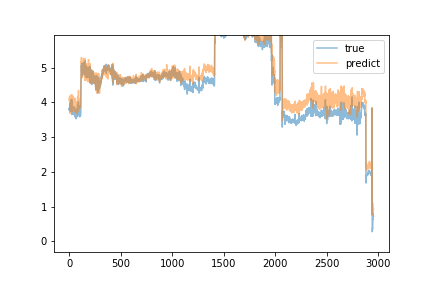

Values plotted in this chart, from the file beside it:
predict, true
4.083, 3.79
4.09, 3.84
4.142, 3.8
4.021, 3.84
4.038, 3.78
4.03, 3.85
3.955, 3.84
3.99, 3.9
3.687, 3.97
4.191, 3.84
4.125, 3.81
3.909, 3.74
3.928, 3.81
3.984, 3.96
4.175, 3.91
4.188, 3.76
4.209, 4.07
4.179, 3.84
3.983, 3.98
4.195, 3.85
3.958, 3.85
4.033, 4.01
4.191, 3.95
4.181, 3.81
4.076, 4.09
4.225, 3.86
4.013, 3.65
3.732, 3.85
4.109, 3.95
4.182, 3.71
3.788, 3.75
3.935, 3.69
3.875, 3.69
3.903, 3.78
3.953, 3.87
3.954, 3.74
4.039, 3.84
4.015, 3.85
4.06, 3.86
4.173, 3.81
4.063, 3.84
3.923, 3.72
3.822, 3.68
3.963, 3.81
4.022, 3.74
3.927, 3.65
3.959, 3.87
4.072, 3.75
4.017, 3.81
4.006, 3.7
3.936, 3.75
3.926, 3.7
3.997, 3.71
3.95, 3.85
4.128, 3.69
3.947, 3.67
3.946, 3.73
3.94, 3.61
3.902, 3.58
3.724, 3.68
... 2,895 more rows
